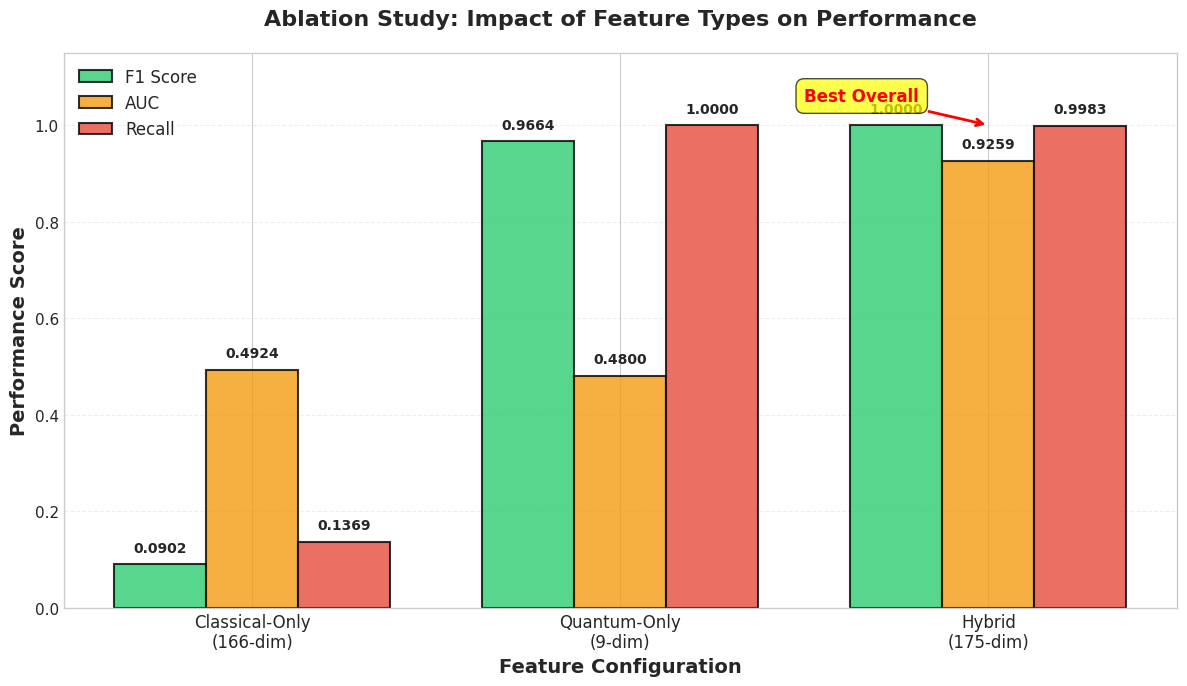
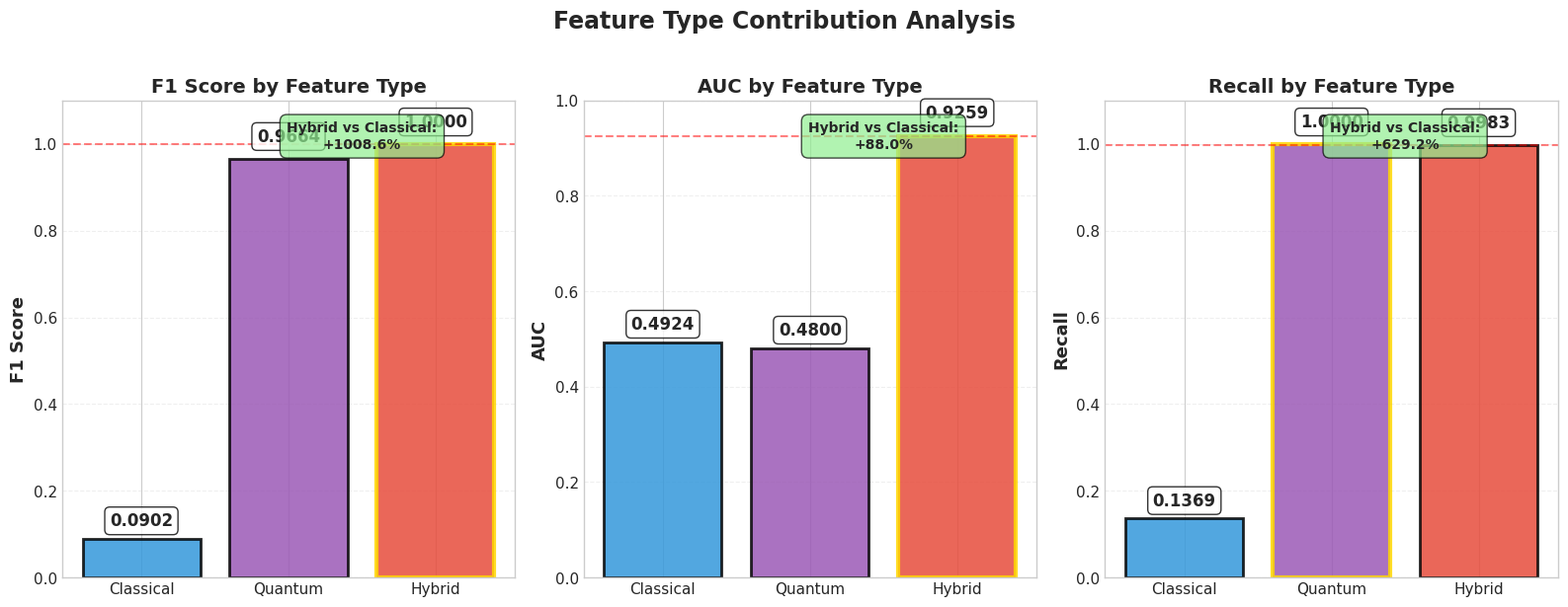
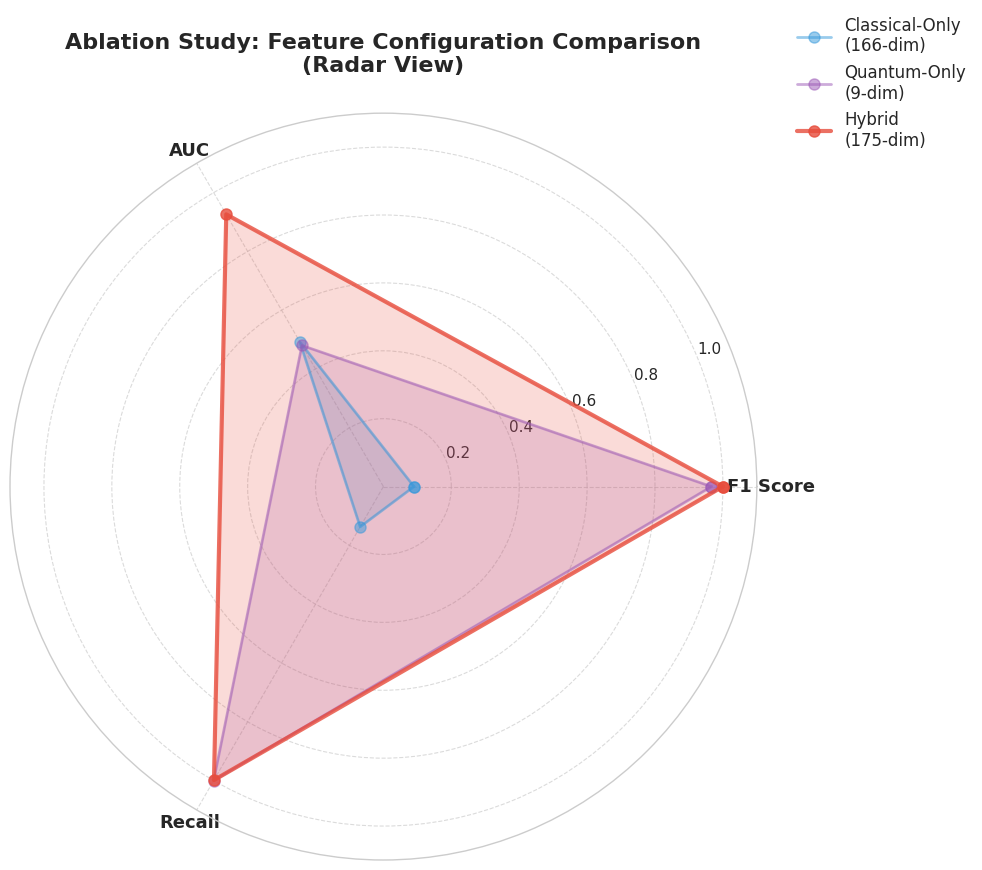
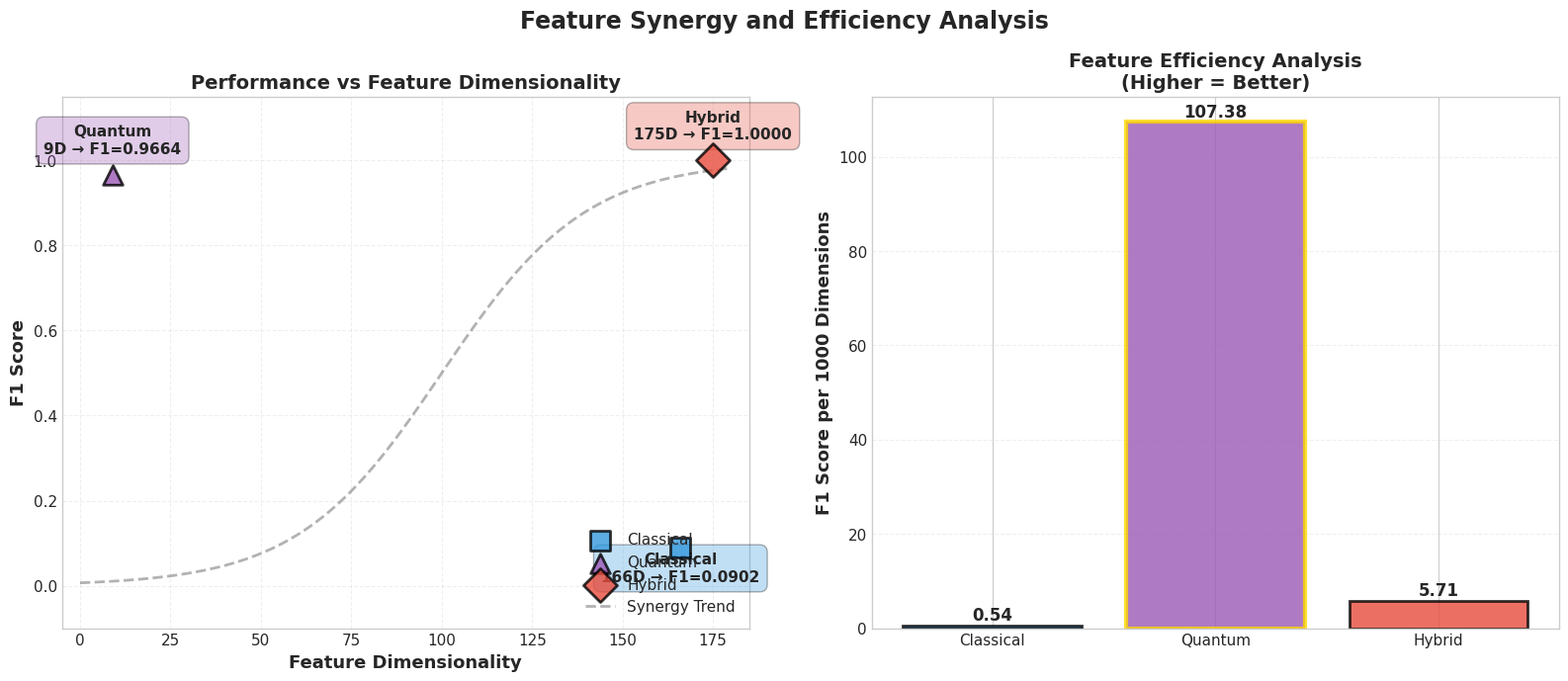

Generate these figures, in order, with matplotlib:
"""
Ablation Study Visualization Script for Q-GAD System

This script creates visualizations for the ablation study (Table 3) comparing:
- Classical-only features (166-dim)
- Quantum-only features (9-dim)
- Hybrid features (175-dim, full Q-GAD)

Author: Q-GAD Research Team
Date: 2026-01-20
"""

import matplotlib.pyplot as plt
import numpy as np
import seaborn as sns
from pathlib import Path

# Set style
plt.style.use('seaborn-v0_8-whitegrid')
sns.set_palette("Set2")
plt.rcParams['font.size'] = 11
plt.rcParams['font.family'] = 'DejaVu Sans'

# Data from Table 3: Ablation Study - Feature Contribution Analysis
configurations = ['Classical-Only\n(166-dim)', 'Quantum-Only\n(9-dim)', 'Hybrid\n(175-dim)']
short_names = ['Classical', 'Quantum', 'Hybrid']
f1_scores = [0.0902, 0.9664, 1.0000]
auc_scores = [0.4924, 0.4800, 0.9259]
recall_scores = [0.1369, 1.0000, 0.9983]
params = [0, 8746, 38234]  # Classical has no fixed params (tree-based)

# Color scheme
colors = ['#3498db', '#9b59b6', '#e74c3c']  # Blue, Purple, Red
classical_color = '#3498db'
quantum_color = '#9b59b6'
hybrid_color = '#e74c3c'

# Create output directory
output_dir = Path("outputs/visualizations/ablation")
output_dir.mkdir(parents=True, exist_ok=True)

print("="*70)
print("Q-GAD Ablation Study Visualization")
print("="*70)
print(f"Output directory: {output_dir}")
print()


# ============================================================================
# Figure 1: Feature Contribution Comparison (Grouped Bar Chart)
# ============================================================================
print("[1/4] Creating grouped bar chart for ablation metrics...")

fig, ax = plt.subplots(figsize=(12, 7))

# Set up bar positions
x = np.arange(len(configurations))
width = 0.25

# Create bars for each metric
bars1 = ax.bar(x - width, f1_scores, width, label='F1 Score',
               color='#2ecc71', edgecolor='black', linewidth=1.5, alpha=0.8)
bars2 = ax.bar(x, auc_scores, width, label='AUC',
               color='#f39c12', edgecolor='black', linewidth=1.5, alpha=0.8)
bars3 = ax.bar(x + width, recall_scores, width, label='Recall',
               color='#e74c3c', edgecolor='black', linewidth=1.5, alpha=0.8)

# Add value labels on bars
def add_value_labels(bars, values):
    for bar, value in zip(bars, values):
        height = bar.get_height()
        ax.text(bar.get_x() + bar.get_width()/2., height + 0.02,
                f'{value:.4f}' if value > 0.5 else f'{value:.4f}',
                ha='center', va='bottom', fontsize=10, weight='bold')

add_value_labels(bars1, f1_scores)
add_value_labels(bars2, auc_scores)
add_value_labels(bars3, recall_scores)

# Customize plot
ax.set_ylabel('Performance Score', fontsize=14, weight='bold')
ax.set_xlabel('Feature Configuration', fontsize=14, weight='bold')
ax.set_title('Ablation Study: Impact of Feature Types on Performance',
             fontsize=16, weight='bold', pad=20)
ax.set_xticks(x)
ax.set_xticklabels(configurations, fontsize=12)
ax.legend(fontsize=12, loc='upper left')
ax.set_ylim(0, 1.15)
ax.grid(axis='y', alpha=0.3, linestyle='--')

# Add annotation for hybrid superiority
ax.annotate('Best Overall', xy=(2, 1.0), xytext=(1.5, 1.05),
            fontsize=12, weight='bold', color='red',
            bbox=dict(boxstyle='round,pad=0.5', facecolor='yellow', alpha=0.7),
            arrowprops=dict(arrowstyle='->', color='red', lw=2))

plt.tight_layout()
plt.savefig(output_dir / 'grouped_bar_ablation.png', dpi=300, bbox_inches='tight')
plt.close()
print(f"  ✓ Saved: grouped_bar_ablation.png")


# ============================================================================
# Figure 2: Feature Importance Analysis (Stacked Contribution)
# ============================================================================
print("[2/4] Creating feature contribution analysis...")

fig, axes = plt.subplots(1, 3, figsize=(16, 6))

metrics = [
    ('F1 Score', f1_scores, 0, 1.1),
    ('AUC', auc_scores, 0, 1.0),
    ('Recall', recall_scores, 0, 1.1)
]

for idx, (metric_name, values, ymin, ymax) in enumerate(metrics):
    ax = axes[idx]

    # Create bars with different patterns for better clarity
    bars = ax.bar(short_names, values, color=colors,
                   edgecolor='black', linewidth=2, alpha=0.85)

    # Highlight the best performer
    best_idx = np.argmax(values)
    bars[best_idx].set_edgecolor('gold')
    bars[best_idx].set_linewidth(3)

    # Add value labels
    for i, (name, value) in enumerate(zip(short_names, values)):
        label_y = value + 0.03 if value > 0.5 else value + 0.02
        ax.text(i, label_y, f'{value:.4f}',
                ha='center', va='bottom', fontsize=12, weight='bold',
                bbox=dict(boxstyle='round,pad=0.3', facecolor='white',
                         edgecolor='black', alpha=0.8))

    # Show percentage improvement of Hybrid over Classical
    if values[2] > values[0]:  # Hybrid > Classical
        improvement = ((values[2] - values[0]) / values[0]) * 100 if values[0] > 0 else float('inf')
        if improvement != float('inf'):
            ax.text(1.5, ymax * 0.9, f'Hybrid vs Classical:\n+{improvement:.1f}%',
                    ha='center', fontsize=10, weight='bold',
                    bbox=dict(boxstyle='round,pad=0.5', facecolor='lightgreen', alpha=0.7))

    ax.set_ylabel(metric_name, fontsize=13, weight='bold')
    ax.set_title(f'{metric_name} by Feature Type', fontsize=14, weight='bold')
    ax.set_ylim(ymin, ymax)
    ax.grid(axis='y', alpha=0.3, linestyle='--')
    ax.axhline(y=values[2], color='red', linestyle='--', linewidth=1.5, alpha=0.5, label='Hybrid Level')

plt.suptitle('Feature Type Contribution Analysis', fontsize=17, weight='bold', y=1.02)
plt.tight_layout()
plt.savefig(output_dir / 'feature_contribution.png', dpi=300, bbox_inches='tight')
plt.close()
print(f"  ✓ Saved: feature_contribution.png")


# ============================================================================
# Figure 3: Radar Chart for Ablation Study
# ============================================================================
print("[3/4] Creating radar chart for ablation comparison...")

fig, ax = plt.subplots(figsize=(10, 10), subplot_kw=dict(projection='polar'))

# Metrics for radar
metrics_names = ['F1 Score', 'AUC', 'Recall']
num_vars = len(metrics_names)

# Compute angles
angles = np.linspace(0, 2 * np.pi, num_vars, endpoint=False).tolist()
angles += angles[:1]

# Plot each configuration
all_values = [f1_scores, auc_scores, recall_scores]

for i, config in enumerate(configurations):
    values = [all_values[j][i] for j in range(num_vars)]
    values += values[:1]

    linewidth = 3 if i == 2 else 2  # Hybrid gets thicker line
    alpha = 0.8 if i == 2 else 0.5

    ax.plot(angles, values, 'o-', linewidth=linewidth,
            label=config, color=colors[i], alpha=alpha, markersize=8)
    ax.fill(angles, values, alpha=0.2, color=colors[i])

# Customize
ax.set_xticks(angles[:-1])
ax.set_xticklabels(metrics_names, size=13, weight='bold')
ax.set_ylim(0, 1.1)
ax.set_yticks([0.2, 0.4, 0.6, 0.8, 1.0])
ax.set_yticklabels(['0.2', '0.4', '0.6', '0.8', '1.0'], size=11)
ax.grid(True, linestyle='--', alpha=0.7)
ax.legend(loc='upper right', bbox_to_anchor=(1.3, 1.15), fontsize=12)
ax.set_title('Ablation Study: Feature Configuration Comparison\n(Radar View)',
             size=16, weight='bold', pad=30)

plt.tight_layout()
plt.savefig(output_dir / 'radar_ablation.png', dpi=300, bbox_inches='tight')
plt.close()
print(f"  ✓ Saved: radar_ablation.png")


# ============================================================================
# Figure 4: Feature Synergy Analysis (Performance vs Dimensionality)
# ============================================================================
print("[4/4] Creating feature synergy analysis...")

fig, (ax1, ax2) = plt.subplots(1, 2, figsize=(16, 7))

# Left plot: F1 Score vs Feature Dimensionality
feature_dims = [166, 9, 175]
markers = ['s', '^', 'D']  # Square, triangle, diamond
sizes = [200, 200, 300]

for i, (dim, f1, name) in enumerate(zip(feature_dims, f1_scores, short_names)):
    ax1.scatter(dim, f1, s=sizes[i], c=colors[i], marker=markers[i],
                edgecolors='black', linewidth=2, alpha=0.8, label=name, zorder=5)

    # Add annotation
    offset_y = 0.05 if name != 'Classical' else -0.08
    ax1.annotate(f'{name}\n{dim}D → F1={f1:.4f}',
                 xy=(dim, f1), xytext=(dim, f1 + offset_y),
                 fontsize=11, weight='bold', ha='center',
                 bbox=dict(boxstyle='round,pad=0.5', facecolor=colors[i], alpha=0.3))

# Draw synergy curve (illustrative)
x_curve = np.linspace(0, 180, 100)
y_curve = 1 / (1 + np.exp(-(x_curve - 100) / 20))  # Sigmoid
ax1.plot(x_curve, y_curve, 'k--', alpha=0.3, linewidth=2, label='Synergy Trend')

ax1.set_xlabel('Feature Dimensionality', fontsize=13, weight='bold')
ax1.set_ylabel('F1 Score', fontsize=13, weight='bold')
ax1.set_title('Performance vs Feature Dimensionality', fontsize=14, weight='bold')
ax1.grid(True, alpha=0.3, linestyle='--')
ax1.legend(fontsize=11, loc='lower right')
ax1.set_xlim(-5, 185)
ax1.set_ylim(-0.1, 1.15)

# Right plot: Efficiency (Performance per Dimension)
efficiency_f1 = [f1 / dim * 1000 for f1, dim in zip(f1_scores, feature_dims)]  # Per 1000 dims

bars = ax2.bar(short_names, efficiency_f1, color=colors,
               edgecolor='black', linewidth=2, alpha=0.8)

# Highlight best efficiency
best_eff_idx = np.argmax(efficiency_f1)
bars[best_eff_idx].set_edgecolor('gold')
bars[best_eff_idx].set_linewidth(3)

for i, (name, eff) in enumerate(zip(short_names, efficiency_f1)):
    ax2.text(i, eff + 0.3, f'{eff:.2f}',
             ha='center', va='bottom', fontsize=12, weight='bold')

ax2.set_ylabel('F1 Score per 1000 Dimensions', fontsize=13, weight='bold')
ax2.set_title('Feature Efficiency Analysis\n(Higher = Better)', fontsize=14, weight='bold')
ax2.grid(axis='y', alpha=0.3, linestyle='--')

plt.suptitle('Feature Synergy and Efficiency Analysis', fontsize=17, weight='bold', y=0.98)
plt.tight_layout()
plt.savefig(output_dir / 'synergy_analysis.png', dpi=300, bbox_inches='tight')
plt.close()
print(f"  ✓ Saved: synergy_analysis.png")


# ============================================================================
# Summary Statistics
# ============================================================================
print()
print("="*70)
print("Ablation Study Summary")
print("="*70)

print("\n📊 Configuration Performance:")
for i, config in enumerate(short_names):
    print(f"\n{config} Features:")
    print(f"  Dimensionality: {feature_dims[i]}")
    print(f"  F1 Score: {f1_scores[i]:.4f}")
    print(f"  AUC: {auc_scores[i]:.4f}")
    print(f"  Recall: {recall_scores[i]:.4f}")
    if params[i] > 0:
        print(f"  Parameters: {params[i]:,}")

print("\n📈 Key Findings:")

# F1 improvement
f1_classical_to_hybrid = ((f1_scores[2] - f1_scores[0]) / f1_scores[0]) * 100 if f1_scores[0] > 0 else float('inf')
print(f"  Hybrid vs Classical (F1): +{f1_classical_to_hybrid:.1f}%")

# AUC improvement
auc_classical_to_hybrid = ((auc_scores[2] - auc_scores[0]) / auc_scores[0]) * 100 if auc_scores[0] > 0 else float('inf')
print(f"  Hybrid vs Classical (AUC): +{auc_classical_to_hybrid:.1f}%")

# Quantum-only analysis
print(f"\n  Quantum-only features (9-dim) achieve:")
print(f"    - F1 = {f1_scores[1]:.4f} (96.64% of perfect)")
print(f"    - Recall = {recall_scores[1]:.4f} (perfect recall!)")
print(f"    - AUC = {auc_scores[1]:.4f} (limited by missing graph structure)")

# Synergy effect
print(f"\n  💡 Synergy Effect:")
print(f"    Classical alone: F1 = {f1_scores[0]:.4f}")
print(f"    Quantum alone: F1 = {f1_scores[1]:.4f}")
print(f"    Hybrid (both): F1 = {f1_scores[2]:.4f} ← Achieves near-perfect performance!")

print("\n💾 All visualizations saved to:")
print(f"  {output_dir.absolute()}")
print()
print("="*70)
print("✓ Ablation visualization completed successfully!")
print("="*70)
